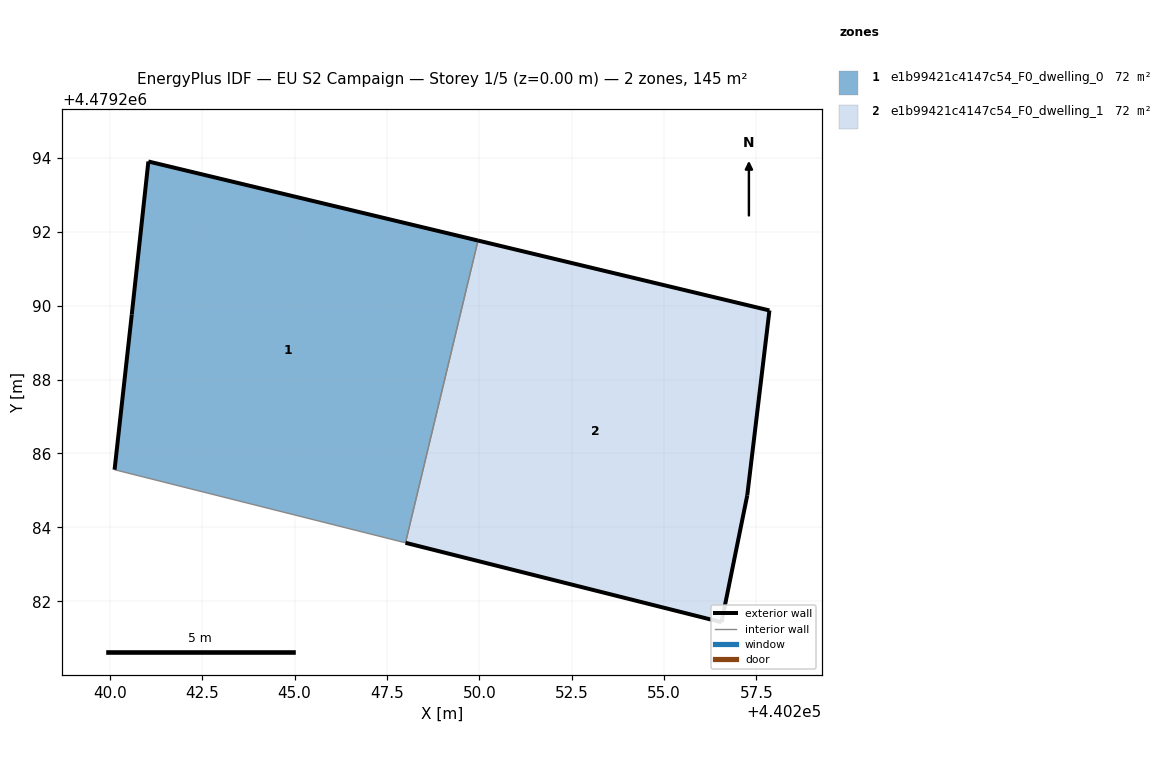
=== STOREY PLAN SPEC (per zone: floor XY polygon, exterior-wall plan segments, windows/doors) ===
zone 1: e1b99421c4147c54_F0_dwelling_0  (72.3 m²)
  floor: (440248.00, 4479283.58) (440249.97, 4479291.76) (440241.04, 4479293.90) (440240.60, 4479289.76) (440240.13, 4479285.56)
  exterior wall: (440240.13, 4479285.56) – (440240.60, 4479289.76)  [4.2 m]
  exterior wall: (440240.60, 4479289.76) – (440241.04, 4479293.90)  [4.2 m]
  exterior wall: (440241.04, 4479293.90) – (440249.97, 4479291.76)  [9.2 m]
  interior walls: 2
zone 2: e1b99421c4147c54_F0_dwelling_1  (72.3 m²)
  floor: (440256.55, 4479281.43) (440257.25, 4479284.87) (440257.85, 4479289.87) (440249.97, 4479291.76) (440248.00, 4479283.58)
  exterior wall: (440256.55, 4479281.43) – (440248.00, 4479283.58)  [8.8 m]
  exterior wall: (440249.97, 4479291.76) – (440257.85, 4479289.87)  [8.1 m]
  exterior wall: (440257.85, 4479289.87) – (440257.25, 4479284.87)  [5.0 m]
  exterior wall: (440257.25, 4479284.87) – (440256.55, 4479281.43)  [3.5 m]
  interior walls: 1

=== DERIVED (storey summary) ===
Building: EU S2 Campaign
Storey: 1 of 5  (floor level z = 0.00 m)
Storey gross floor area: 144.6 m²
Zones on this storey: 2
  - e1b99421c4147c54_F0_dwelling_0: floor 72.3 m²; exterior wall 17.6 m (52.7 m²); WWR 0.0%
  - e1b99421c4147c54_F0_dwelling_1: floor 72.3 m²; exterior wall 25.5 m (76.4 m²); WWR 0.0%
Zone adjacency (shared interzone walls):
  - e1b99421c4147c54_F0_dwelling_0 ↔ e1b99421c4147c54_F0_dwelling_1